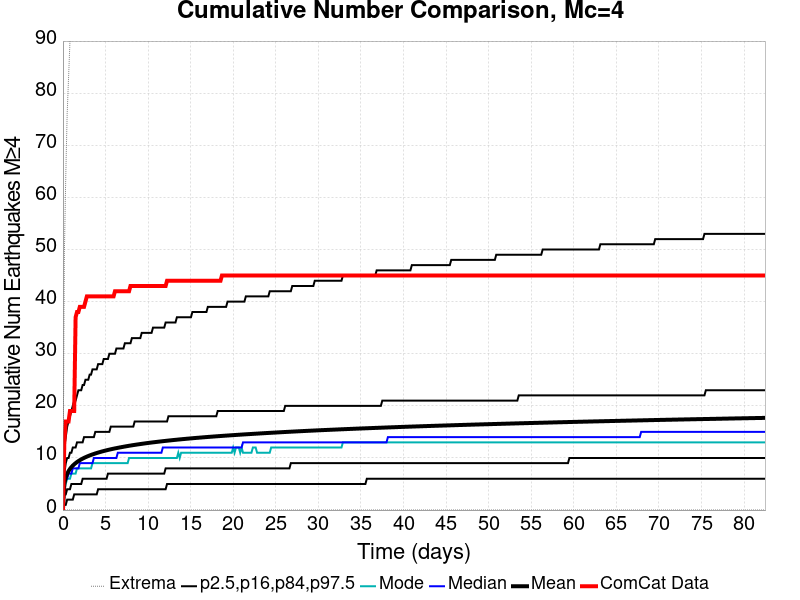

The table this chart was drawn from, first rows:
Time (days), ComCat Data, Simulation Mean, Simulation Median, Simulation Mode, Simulation Minimum, Simulation Maximum, 2.5 %-ile, 16 %-ile, 84 %-ile, 97.5 %-ile
0.0, 0.0, 0.0, 0.0, 0.0, 0.0, 0.0, 0.0, 0.0, 0.0, 0.0
0.1652, 13.0, 5.065, 5.0, 4.0, 0.0, 49.0, 1.0, 3.0, 7.0, 12.0
0.3305, 17.0, 6.24, 6.0, 5.0, 0.0, 64.0, 1.0, 3.0, 9.0, 14.0
0.4957, 17.0, 6.96, 6.0, 6.0, 0.0, 76.0, 2.0, 4.0, 10.0, 16.0
0.661, 17.0, 7.482, 7.0, 6.0, 0.0, 83.0, 2.0, 4.0, 10.0, 17.0
0.8262, 19.0, 7.894, 7.0, 6.0, 0.0, 90.0, 2.0, 4.0, 11.0, 18.0
0.9915, 19.0, 8.237, 7.0, 7.0, 0.0, 93.0, 2.0, 5.0, 11.0, 19.0
1.157, 19.0, 8.525, 8.0, 7.0, 0.0, 101.0, 2.0, 5.0, 12.0, 20.0
1.322, 19.0, 8.78, 8.0, 7.0, 0.0, 102.0, 3.0, 5.0, 12.0, 21.0
1.487, 37.0, 9.005, 8.0, 7.0, 0.0, 108.0, 3.0, 5.0, 12.0, 21.0
1.652, 38.0, 9.211, 8.0, 8.0, 0.0, 109.0, 3.0, 5.0, 13.0, 22.0
1.818, 38.0, 9.397, 8.0, 8.0, 0.0, 112.0, 3.0, 5.0, 13.0, 23.0
1.983, 39.0, 9.567, 9.0, 8.0, 0.0, 117.0, 3.0, 5.0, 13.0, 23.0
2.148, 39.0, 9.725, 9.0, 8.0, 0.0, 119.0, 3.0, 5.0, 13.0, 23.0
2.313, 39.0, 9.87, 9.0, 8.0, 0.0, 119.0, 3.0, 6.0, 13.0, 24.0
2.479, 39.0, 10.01, 9.0, 8.0, 0.0, 120.0, 3.0, 6.0, 14.0, 24.0
2.644, 40.0, 10.14, 9.0, 8.0, 0.0, 122.0, 3.0, 6.0, 14.0, 25.0
2.809, 41.0, 10.25, 9.0, 8.0, 0.0, 124.0, 3.0, 6.0, 14.0, 25.0
2.974, 41.0, 10.37, 9.0, 8.0, 0.0, 128.0, 3.0, 6.0, 14.0, 25.0
3.14, 41.0, 10.48, 9.0, 8.0, 0.0, 129.0, 3.0, 6.0, 14.0, 26.0
3.305, 41.0, 10.58, 9.0, 8.0, 0.0, 130.0, 3.0, 6.0, 14.0, 26.0
3.47, 41.0, 10.68, 9.0, 9.0, 0.0, 132.0, 3.0, 6.0, 14.0, 27.0
3.635, 41.0, 10.77, 10.0, 9.0, 0.0, 134.0, 3.0, 6.0, 14.0, 27.0
3.801, 41.0, 10.86, 10.0, 9.0, 0.0, 136.0, 3.0, 6.0, 15.0, 27.0
3.966, 41.0, 10.95, 10.0, 9.0, 0.0, 137.0, 3.0, 6.0, 15.0, 27.0
4.131, 41.0, 11.03, 10.0, 9.0, 0.0, 138.0, 4.0, 6.0, 15.0, 28.0
4.296, 41.0, 11.11, 10.0, 9.0, 0.0, 139.0, 4.0, 6.0, 15.0, 28.0
4.462, 41.0, 11.18, 10.0, 9.0, 0.0, 139.0, 4.0, 6.0, 15.0, 28.0
4.627, 41.0, 11.26, 10.0, 9.0, 0.0, 139.0, 4.0, 6.0, 15.0, 28.0
4.792, 41.0, 11.33, 10.0, 9.0, 0.0, 141.0, 4.0, 6.0, 15.0, 29.0
4.957, 41.0, 11.4, 10.0, 9.0, 0.0, 142.0, 4.0, 6.0, 15.0, 29.0
5.123, 41.0, 11.47, 10.0, 9.0, 0.0, 146.0, 4.0, 6.0, 15.0, 29.0
5.288, 41.0, 11.54, 10.0, 9.0, 0.0, 149.0, 4.0, 7.0, 15.0, 29.0
5.453, 41.0, 11.6, 10.0, 9.0, 0.0, 151.0, 4.0, 7.0, 15.0, 30.0
5.618, 41.0, 11.66, 10.0, 9.0, 0.0, 151.0, 4.0, 7.0, 16.0, 30.0
5.784, 41.0, 11.72, 10.0, 9.0, 0.0, 153.0, 4.0, 7.0, 16.0, 30.0
5.949, 41.0, 11.78, 10.0, 9.0, 0.0, 153.0, 4.0, 7.0, 16.0, 30.0
6.114, 42.0, 11.83, 10.0, 9.0, 0.0, 156.0, 4.0, 7.0, 16.0, 30.0
6.279, 42.0, 11.89, 10.0, 9.0, 0.0, 157.0, 4.0, 7.0, 16.0, 31.0
6.445, 42.0, 11.94, 11.0, 9.0, 0.0, 157.0, 4.0, 7.0, 16.0, 31.0
6.61, 42.0, 11.99, 11.0, 9.0, 0.0, 162.0, 4.0, 7.0, 16.0, 31.0
6.775, 42.0, 12.05, 11.0, 9.0, 0.0, 163.0, 4.0, 7.0, 16.0, 31.0
6.94, 42.0, 12.1, 11.0, 9.0, 0.0, 166.0, 4.0, 7.0, 16.0, 31.0
7.106, 42.0, 12.15, 11.0, 9.0, 0.0, 166.0, 4.0, 7.0, 16.0, 31.0
7.271, 42.0, 12.19, 11.0, 9.0, 0.0, 166.0, 4.0, 7.0, 16.0, 32.0
7.436, 42.0, 12.24, 11.0, 9.0, 0.0, 166.0, 4.0, 7.0, 16.0, 32.0
7.601, 42.0, 12.29, 11.0, 9.0, 0.0, 167.0, 4.0, 7.0, 16.0, 32.0
7.767, 42.0, 12.34, 11.0, 10.0, 0.0, 168.0, 4.0, 7.0, 16.0, 32.0
7.932, 43.0, 12.38, 11.0, 10.0, 0.0, 169.0, 4.0, 7.0, 16.0, 32.0
8.097, 43.0, 12.42, 11.0, 10.0, 0.0, 172.0, 4.0, 7.0, 16.0, 33.0
8.262, 43.0, 12.47, 11.0, 10.0, 0.0, 172.0, 4.0, 7.0, 16.0, 33.0
8.428, 43.0, 12.51, 11.0, 10.0, 0.0, 172.0, 4.0, 7.0, 17.0, 33.0
8.593, 43.0, 12.55, 11.0, 10.0, 0.0, 173.0, 4.0, 7.0, 17.0, 33.0
8.758, 43.0, 12.59, 11.0, 10.0, 0.0, 173.0, 4.0, 7.0, 17.0, 33.0
8.923, 43.0, 12.63, 11.0, 10.0, 0.0, 173.0, 4.0, 7.0, 17.0, 33.0
9.089, 43.0, 12.67, 11.0, 10.0, 0.0, 174.0, 4.0, 7.0, 17.0, 33.0
9.254, 43.0, 12.71, 11.0, 10.0, 0.0, 176.0, 4.0, 7.0, 17.0, 34.0
9.419, 43.0, 12.75, 11.0, 10.0, 0.0, 177.0, 4.0, 7.0, 17.0, 34.0
9.584, 43.0, 12.78, 11.0, 10.0, 0.0, 177.0, 4.0, 7.0, 17.0, 34.0
9.75, 43.0, 12.82, 11.0, 10.0, 0.0, 178.0, 4.0, 7.0, 17.0, 34.0
... 440 more rows
